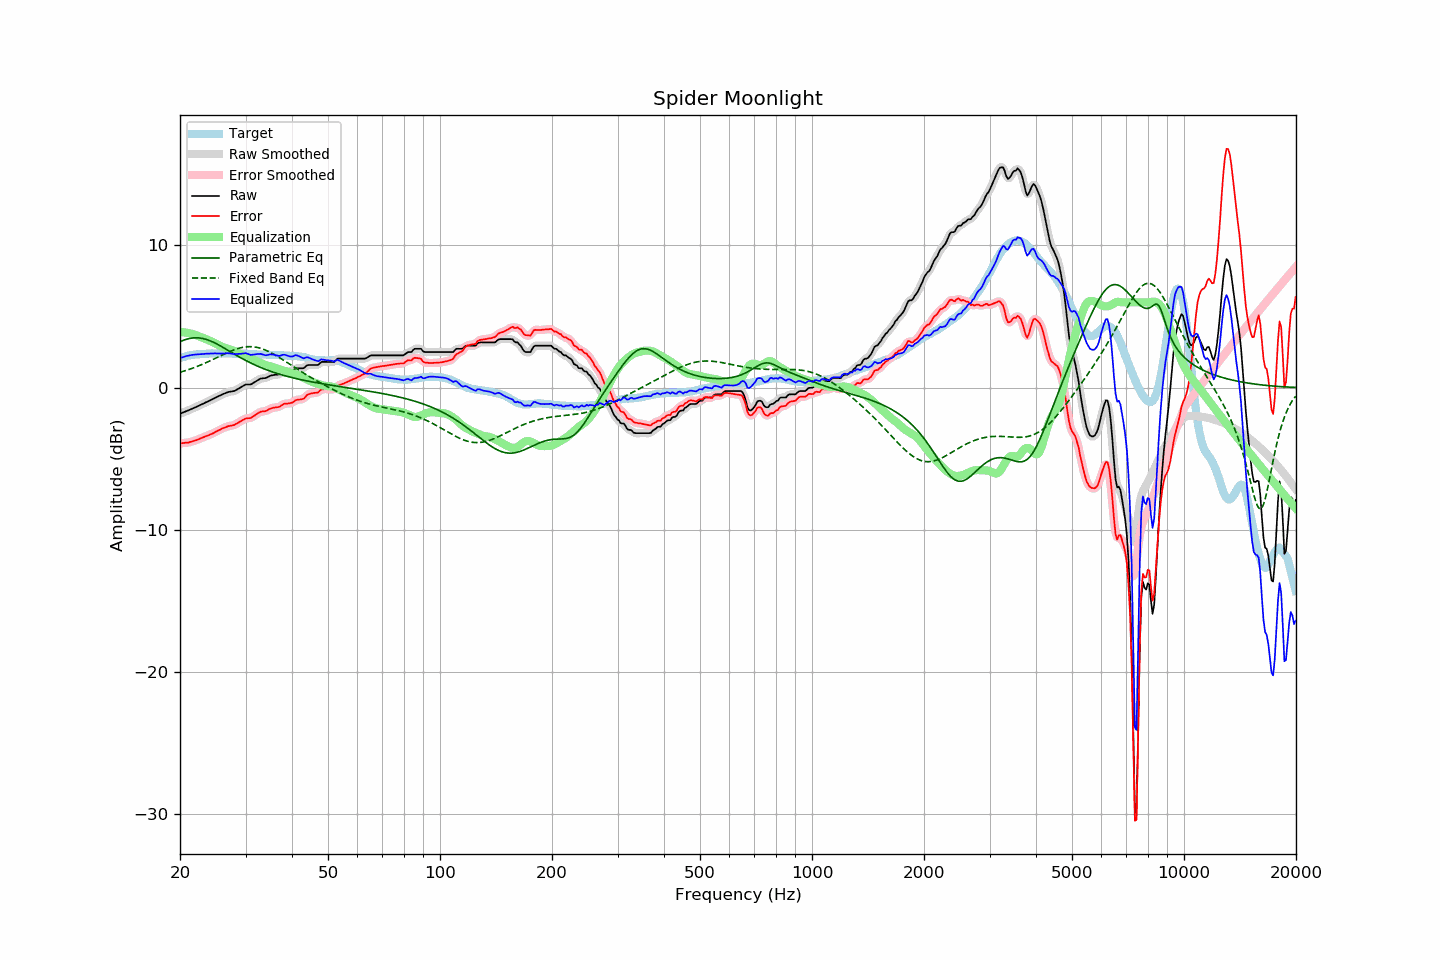

Data behind this chart, as committed beside it:
frequency, raw, error, smoothed, error_smoothed, equalization, parametric_eq, fixed_band_eq, equalized_raw, equalized_smoothed, target
20.00, -1.83, -3.91, -1.83, -3.91, 3.91, 3.23, 1.08, 2.08, 2.08, 2.08
20.20, -1.79, -3.91, -1.78, -3.90, 3.91, 3.28, 1.12, 2.12, 2.12, 2.12
20.40, -1.74, -3.89, -1.74, -3.89, 3.90, 3.33, 1.15, 2.16, 2.16, 2.15
20.61, -1.70, -3.88, -1.69, -3.88, 3.89, 3.37, 1.18, 2.19, 2.19, 2.18
20.81, -1.65, -3.87, -1.65, -3.87, 3.87, 3.40, 1.22, 2.22, 2.22, 2.22
21.02, -1.61, -3.87, -1.60, -3.86, 3.85, 3.44, 1.26, 2.24, 2.25, 2.26
21.23, -1.56, -3.83, -1.56, -3.83, 3.83, 3.46, 1.30, 2.27, 2.27, 2.27
21.44, -1.51, -3.80, -1.51, -3.80, 3.80, 3.48, 1.34, 2.29, 2.29, 2.29
21.66, -1.46, -3.77, -1.46, -3.77, 3.77, 3.50, 1.38, 2.31, 2.31, 2.31
21.87, -1.41, -3.73, -1.41, -3.73, 3.73, 3.51, 1.42, 2.33, 2.33, 2.32
22.09, -1.36, -3.70, -1.36, -3.69, 3.69, 3.51, 1.46, 2.33, 2.33, 2.34
22.31, -1.31, -3.65, -1.31, -3.65, 3.65, 3.51, 1.51, 2.34, 2.34, 2.34
22.54, -1.26, -3.61, -1.25, -3.60, 3.60, 3.50, 1.55, 2.35, 2.35, 2.35
22.76, -1.20, -3.56, -1.20, -3.56, 3.56, 3.48, 1.60, 2.36, 2.36, 2.36
22.99, -1.15, -3.51, -1.15, -3.51, 3.51, 3.46, 1.65, 2.37, 2.37, 2.36
23.22, -1.10, -3.47, -1.09, -3.46, 3.47, 3.43, 1.70, 2.37, 2.38, 2.37
23.45, -1.04, -3.41, -1.04, -3.42, 3.42, 3.40, 1.75, 2.39, 2.38, 2.38
23.69, -0.99, -3.38, -0.99, -3.37, 3.38, 3.37, 1.80, 2.39, 2.39, 2.39
23.92, -0.94, -3.33, -0.93, -3.33, 3.33, 3.33, 1.85, 2.39, 2.40, 2.40
24.16, -0.88, -3.28, -0.88, -3.29, 3.28, 3.28, 1.90, 2.40, 2.40, 2.41
24.40, -0.83, -3.24, -0.82, -3.23, 3.23, 3.23, 1.96, 2.40, 2.40, 2.42
24.65, -0.77, -3.17, -0.77, -3.18, 3.17, 3.18, 2.01, 2.41, 2.41, 2.41
24.89, -0.71, -3.11, -0.71, -3.12, 3.12, 3.13, 2.06, 2.41, 2.41, 2.41
25.14, -0.66, -3.06, -0.65, -3.06, 3.06, 3.07, 2.12, 2.40, 2.41, 2.41
25.39, -0.60, -3.00, -0.60, -3.00, 3.00, 3.01, 2.17, 2.41, 2.40, 2.41
25.65, -0.55, -2.95, -0.54, -2.94, 2.94, 2.94, 2.23, 2.40, 2.40, 2.40
25.91, -0.49, -2.88, -0.49, -2.89, 2.89, 2.88, 2.28, 2.40, 2.40, 2.39
26.16, -0.44, -2.84, -0.44, -2.84, 2.84, 2.82, 2.34, 2.41, 2.40, 2.40
26.43, -0.40, -2.80, -0.39, -2.79, 2.80, 2.75, 2.39, 2.40, 2.41, 2.40
26.69, -0.35, -2.75, -0.35, -2.75, 2.76, 2.68, 2.44, 2.42, 2.42, 2.40
26.96, -0.31, -2.71, -0.31, -2.72, 2.73, 2.61, 2.49, 2.42, 2.42, 2.40
27.23, -0.29, -2.69, -0.28, -2.69, 2.69, 2.55, 2.54, 2.41, 2.41, 2.40
27.50, -0.27, -2.67, -0.27, -2.67, 2.66, 2.48, 2.59, 2.39, 2.39, 2.40
27.77, -0.25, -2.64, -0.25, -2.64, 2.62, 2.41, 2.63, 2.38, 2.37, 2.39
28.05, -0.23, -2.61, -0.21, -2.60, 2.58, 2.35, 2.68, 2.35, 2.36, 2.39
28.33, -0.16, -2.53, -0.16, -2.55, 2.53, 2.28, 2.72, 2.37, 2.36, 2.38
28.62, -0.10, -2.48, -0.10, -2.48, 2.47, 2.22, 2.75, 2.37, 2.37, 2.39
28.90, -0.03, -2.41, -0.03, -2.41, 2.41, 2.15, 2.78, 2.38, 2.38, 2.39
29.19, 0.03, -2.34, 0.04, -2.34, 2.35, 2.09, 2.81, 2.38, 2.39, 2.38
29.48, 0.10, -2.28, 0.11, -2.27, 2.30, 2.03, 2.84, 2.40, 2.41, 2.38
29.78, 0.17, -2.21, 0.17, -2.21, 2.25, 1.97, 2.86, 2.42, 2.42, 2.38
30.08, 0.22, -2.16, 0.21, -2.17, 2.21, 1.91, 2.87, 2.43, 2.42, 2.38
30.38, 0.22, -2.15, 0.22, -2.15, 2.16, 1.85, 2.88, 2.39, 2.39, 2.37
30.68, 0.22, -2.15, 0.23, -2.14, 2.12, 1.79, 2.89, 2.35, 2.35, 2.37
30.99, 0.22, -2.14, 0.24, -2.12, 2.08, 1.73, 2.89, 2.30, 2.32, 2.36
31.30, 0.29, -2.07, 0.29, -2.07, 2.02, 1.68, 2.88, 2.32, 2.31, 2.36
31.61, 0.36, -1.99, 0.36, -1.99, 1.97, 1.63, 2.87, 2.33, 2.33, 2.36
31.93, 0.43, -1.91, 0.43, -1.91, 1.91, 1.57, 2.85, 2.35, 2.35, 2.35
32.24, 0.50, -1.83, 0.51, -1.83, 1.86, 1.52, 2.83, 2.36, 2.36, 2.33
32.57, 0.56, -1.77, 0.57, -1.76, 1.80, 1.48, 2.80, 2.36, 2.37, 2.33
32.89, 0.63, -1.70, 0.62, -1.71, 1.75, 1.43, 2.77, 2.38, 2.37, 2.33
33.22, 0.65, -1.68, 0.65, -1.68, 1.69, 1.38, 2.74, 2.35, 2.34, 2.33
33.55, 0.66, -1.66, 0.67, -1.66, 1.65, 1.34, 2.69, 2.31, 2.31, 2.33
33.89, 0.67, -1.65, 0.68, -1.64, 1.61, 1.29, 2.65, 2.28, 2.29, 2.33
34.23, 0.71, -1.61, 0.72, -1.60, 1.57, 1.25, 2.60, 2.28, 2.29, 2.32
34.57, 0.77, -1.54, 0.77, -1.55, 1.54, 1.21, 2.55, 2.31, 2.31, 2.31
34.92, 0.83, -1.48, 0.82, -1.49, 1.51, 1.17, 2.49, 2.34, 2.33, 2.31
35.27, 0.86, -1.45, 0.86, -1.44, 1.47, 1.13, 2.43, 2.34, 2.34, 2.31
35.62, 0.88, -1.41, 0.89, -1.41, 1.44, 1.09, 2.37, 2.32, 2.33, 2.30
35.97, 0.90, -1.39, 0.90, -1.40, 1.40, 1.05, 2.31, 2.30, 2.30, 2.29
... 635 more rows
